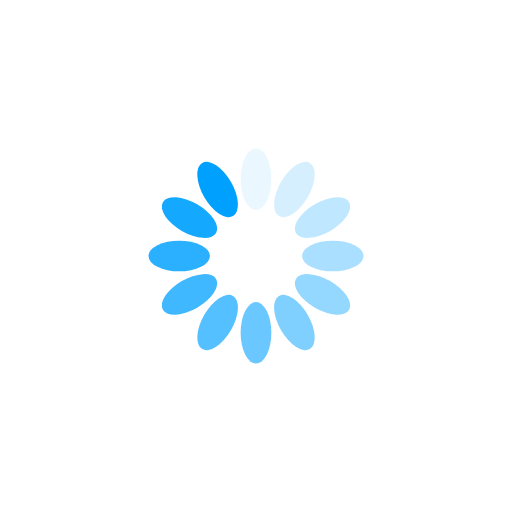
t = 0.00 s
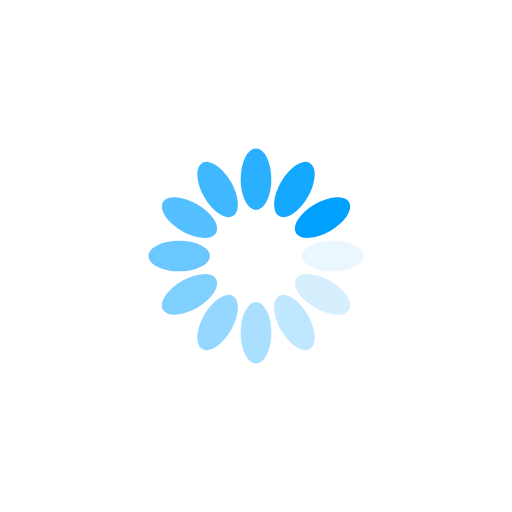
t = 0.17 s
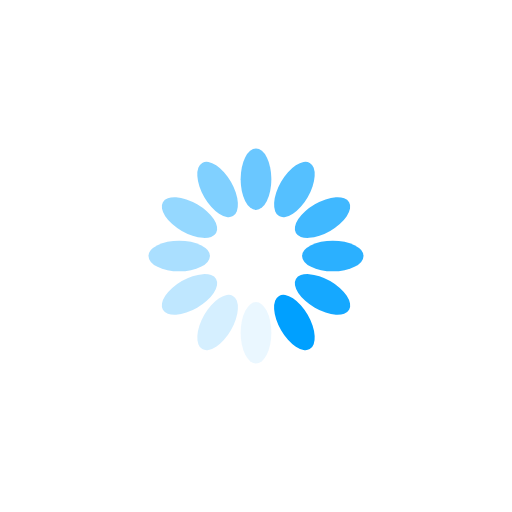
t = 0.34 s
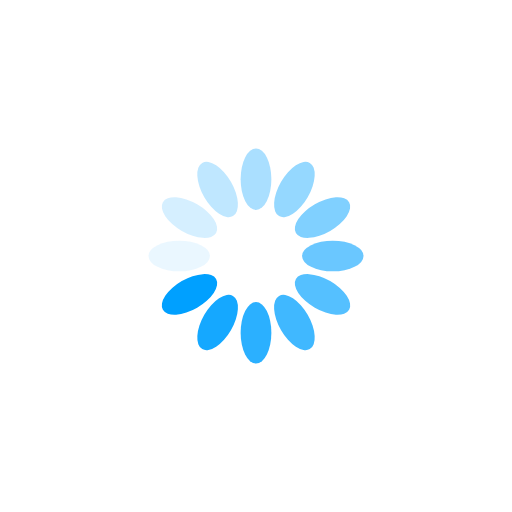
t = 0.51 s

The animated SVG that drew these frames (rendered in a browser with its animation timeline set to each time). Animation: 12 SMIL elements (animate=12); one cycle of 0.68 s, repeats indefinitely.

<svg xmlns="http://www.w3.org/2000/svg" viewBox="0 0 100 100" preserveAspectRatio="xMidYMid" width="80" height="80" style="shape-rendering: auto; display: block; background: transparent;" xmlns:xlink="http://www.w3.org/1999/xlink"><g><g transform="rotate(0 50 50)">
  <rect fill="#00a0ff" height="12" width="6" ry="6" rx="3" y="29" x="47">
    <animate repeatCount="indefinite" begin="-0.6193693693693695s" dur="0.6756756756756757s" keyTimes="0;1" values="1;0" attributeName="opacity"></animate>
  </rect>
</g><g transform="rotate(30 50 50)">
  <rect fill="#00a0ff" height="12" width="6" ry="6" rx="3" y="29" x="47">
    <animate repeatCount="indefinite" begin="-0.5630630630630631s" dur="0.6756756756756757s" keyTimes="0;1" values="1;0" attributeName="opacity"></animate>
  </rect>
</g><g transform="rotate(60 50 50)">
  <rect fill="#00a0ff" height="12" width="6" ry="6" rx="3" y="29" x="47">
    <animate repeatCount="indefinite" begin="-0.5067567567567568s" dur="0.6756756756756757s" keyTimes="0;1" values="1;0" attributeName="opacity"></animate>
  </rect>
</g><g transform="rotate(90 50 50)">
  <rect fill="#00a0ff" height="12" width="6" ry="6" rx="3" y="29" x="47">
    <animate repeatCount="indefinite" begin="-0.4504504504504505s" dur="0.6756756756756757s" keyTimes="0;1" values="1;0" attributeName="opacity"></animate>
  </rect>
</g><g transform="rotate(120 50 50)">
  <rect fill="#00a0ff" height="12" width="6" ry="6" rx="3" y="29" x="47">
    <animate repeatCount="indefinite" begin="-0.39414414414414417s" dur="0.6756756756756757s" keyTimes="0;1" values="1;0" attributeName="opacity"></animate>
  </rect>
</g><g transform="rotate(150 50 50)">
  <rect fill="#00a0ff" height="12" width="6" ry="6" rx="3" y="29" x="47">
    <animate repeatCount="indefinite" begin="-0.3378378378378379s" dur="0.6756756756756757s" keyTimes="0;1" values="1;0" attributeName="opacity"></animate>
  </rect>
</g><g transform="rotate(180 50 50)">
  <rect fill="#00a0ff" height="12" width="6" ry="6" rx="3" y="29" x="47">
    <animate repeatCount="indefinite" begin="-0.28153153153153154s" dur="0.6756756756756757s" keyTimes="0;1" values="1;0" attributeName="opacity"></animate>
  </rect>
</g><g transform="rotate(210 50 50)">
  <rect fill="#00a0ff" height="12" width="6" ry="6" rx="3" y="29" x="47">
    <animate repeatCount="indefinite" begin="-0.22522522522522526s" dur="0.6756756756756757s" keyTimes="0;1" values="1;0" attributeName="opacity"></animate>
  </rect>
</g><g transform="rotate(240 50 50)">
  <rect fill="#00a0ff" height="12" width="6" ry="6" rx="3" y="29" x="47">
    <animate repeatCount="indefinite" begin="-0.16891891891891894s" dur="0.6756756756756757s" keyTimes="0;1" values="1;0" attributeName="opacity"></animate>
  </rect>
</g><g transform="rotate(270 50 50)">
  <rect fill="#00a0ff" height="12" width="6" ry="6" rx="3" y="29" x="47">
    <animate repeatCount="indefinite" begin="-0.11261261261261263s" dur="0.6756756756756757s" keyTimes="0;1" values="1;0" attributeName="opacity"></animate>
  </rect>
</g><g transform="rotate(300 50 50)">
  <rect fill="#00a0ff" height="12" width="6" ry="6" rx="3" y="29" x="47">
    <animate repeatCount="indefinite" begin="-0.056306306306306314s" dur="0.6756756756756757s" keyTimes="0;1" values="1;0" attributeName="opacity"></animate>
  </rect>
</g><g transform="rotate(330 50 50)">
  <rect fill="#00a0ff" height="12" width="6" ry="6" rx="3" y="29" x="47">
    <animate repeatCount="indefinite" begin="0s" dur="0.6756756756756757s" keyTimes="0;1" values="1;0" attributeName="opacity"></animate>
  </rect>
</g><g></g></g><!-- [ldio] generated by https://loading.io --></svg>